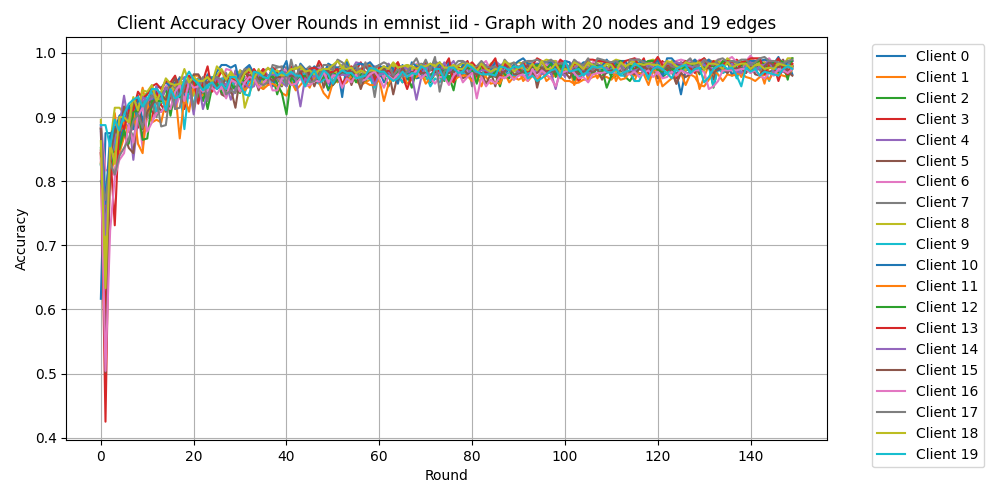

The file beside this chart, header and first rows:
Round, Client 0, Client 1, Client 2, Client 3, Client 4, Client 5, Client 6, Client 7, Client 8, Client 9, Client 10, Client 11, Client 12, Client 13, Client 14, Client 15, Client 16, Client 17, Client 18, Client 19
0, 0.6167, 0.8833, 0.8521, 0.8479, 0.8771, 0.8438, 0.8917, 0.8833, 0.8958, 0.825, 0.8812, 0.8292, 0.8271, 0.8438, 0.8875, 0.8812, 0.8354, 0.8, 0.8625, 0.8875
1, 0.875, 0.7396, 0.6875, 0.425, 0.6708, 0.7333, 0.8167, 0.7812, 0.6833, 0.7854, 0.7646, 0.725, 0.7354, 0.5646, 0.7167, 0.5021, 0.5042, 0.7708, 0.6333, 0.8875
2, 0.875, 0.8479, 0.8333, 0.8458, 0.8417, 0.8104, 0.8187, 0.8271, 0.8583, 0.8333, 0.8708, 0.8042, 0.8, 0.8479, 0.8313, 0.8354, 0.7229, 0.8292, 0.8583, 0.8542
3, 0.8771, 0.9062, 0.8375, 0.8458, 0.85, 0.8146, 0.8083, 0.8729, 0.9146, 0.8583, 0.8854, 0.8396, 0.8812, 0.7312, 0.8667, 0.8812, 0.8063, 0.8104, 0.8271, 0.8958
4, 0.9021, 0.8438, 0.8917, 0.8875, 0.8938, 0.8583, 0.8833, 0.8646, 0.9146, 0.8854, 0.8625, 0.875, 0.85, 0.8979, 0.8875, 0.8708, 0.8333, 0.8396, 0.9, 0.8792
5, 0.9083, 0.8688, 0.8771, 0.9, 0.8917, 0.8771, 0.9, 0.8896, 0.9062, 0.8938, 0.8854, 0.8917, 0.8792, 0.8812, 0.9333, 0.9167, 0.8438, 0.8521, 0.9, 0.9042
6, 0.9125, 0.8854, 0.9167, 0.8958, 0.9, 0.8521, 0.8771, 0.8854, 0.9062, 0.9167, 0.9187, 0.8771, 0.8583, 0.9104, 0.8896, 0.8979, 0.8875, 0.8646, 0.8917, 0.9208
7, 0.925, 0.8896, 0.9187, 0.9021, 0.8333, 0.8438, 0.8812, 0.8688, 0.9292, 0.9042, 0.8812, 0.9146, 0.9083, 0.9104, 0.9271, 0.9229, 0.8604, 0.8938, 0.9313, 0.9271
8, 0.9, 0.9104, 0.9042, 0.8833, 0.8958, 0.9146, 0.9104, 0.8938, 0.9167, 0.9042, 0.9333, 0.8583, 0.9104, 0.9396, 0.9167, 0.9187, 0.9021, 0.9042, 0.9104, 0.9313
9, 0.9187, 0.9458, 0.8917, 0.9229, 0.9271, 0.8667, 0.8521, 0.9229, 0.9333, 0.9125, 0.8938, 0.8438, 0.8646, 0.9292, 0.9313, 0.8812, 0.9146, 0.8833, 0.9417, 0.9167
10, 0.9167, 0.9104, 0.8979, 0.9021, 0.9167, 0.9021, 0.9021, 0.9, 0.9375, 0.9375, 0.9208, 0.9229, 0.8667, 0.9354, 0.925, 0.9083, 0.8771, 0.9271, 0.9396, 0.9271
11, 0.9083, 0.9437, 0.9167, 0.8958, 0.9271, 0.9396, 0.8938, 0.9208, 0.9479, 0.9375, 0.9167, 0.8917, 0.925, 0.9479, 0.9292, 0.9187, 0.8917, 0.9333, 0.95, 0.9437
12, 0.9083, 0.925, 0.9125, 0.9396, 0.9292, 0.9229, 0.9104, 0.9, 0.9292, 0.9083, 0.9479, 0.8958, 0.925, 0.9521, 0.9479, 0.9292, 0.9062, 0.9271, 0.925, 0.9437
13, 0.9375, 0.9375, 0.9208, 0.9187, 0.9313, 0.9083, 0.9396, 0.9375, 0.9229, 0.9292, 0.9458, 0.8917, 0.925, 0.9437, 0.9271, 0.9333, 0.9083, 0.8854, 0.9396, 0.9354
14, 0.9437, 0.9271, 0.9313, 0.9083, 0.9146, 0.9208, 0.9479, 0.9417, 0.9292, 0.9187, 0.9542, 0.925, 0.9458, 0.9563, 0.9458, 0.9271, 0.9167, 0.8875, 0.9604, 0.9104
15, 0.9458, 0.9333, 0.9521, 0.9313, 0.9104, 0.9542, 0.9542, 0.9521, 0.95, 0.9375, 0.9479, 0.9354, 0.9021, 0.9542, 0.9375, 0.9479, 0.9125, 0.9437, 0.9521, 0.9437
16, 0.9458, 0.9542, 0.9208, 0.9396, 0.9437, 0.9354, 0.9125, 0.9417, 0.9396, 0.9208, 0.9542, 0.9417, 0.9417, 0.9646, 0.9146, 0.9604, 0.9396, 0.9125, 0.95, 0.9292
17, 0.9333, 0.9354, 0.95, 0.95, 0.9542, 0.9479, 0.9333, 0.9625, 0.95, 0.9437, 0.9604, 0.8667, 0.9313, 0.9417, 0.9563, 0.9375, 0.95, 0.9146, 0.9521, 0.9333
18, 0.9333, 0.9563, 0.9521, 0.9125, 0.9542, 0.9479, 0.9437, 0.9208, 0.9563, 0.8812, 0.9604, 0.9313, 0.9396, 0.9396, 0.9625, 0.9479, 0.925, 0.95, 0.975, 0.9583
19, 0.9521, 0.9354, 0.95, 0.9396, 0.9479, 0.9396, 0.9292, 0.9417, 0.9563, 0.9479, 0.9417, 0.9083, 0.9396, 0.9646, 0.9479, 0.9437, 0.9542, 0.9604, 0.9542, 0.9708
20, 0.9375, 0.9646, 0.9375, 0.9458, 0.9583, 0.9396, 0.9354, 0.9521, 0.9333, 0.9167, 0.95, 0.95, 0.9646, 0.9563, 0.9042, 0.9667, 0.9458, 0.9125, 0.9625, 0.9583
21, 0.9583, 0.9646, 0.95, 0.9604, 0.9417, 0.9542, 0.9563, 0.9604, 0.9583, 0.9583, 0.95, 0.9271, 0.9313, 0.9208, 0.9542, 0.9667, 0.9479, 0.9417, 0.9563, 0.9521
22, 0.9375, 0.9563, 0.925, 0.9396, 0.9479, 0.9396, 0.9583, 0.9458, 0.9563, 0.9563, 0.9375, 0.9354, 0.9479, 0.9563, 0.9125, 0.9542, 0.9396, 0.9625, 0.9563, 0.9417
23, 0.9542, 0.9521, 0.9542, 0.9542, 0.95, 0.9625, 0.9563, 0.9646, 0.9646, 0.9437, 0.9667, 0.9354, 0.9125, 0.9792, 0.9375, 0.9542, 0.9417, 0.925, 0.9625, 0.95
24, 0.9604, 0.95, 0.9625, 0.95, 0.95, 0.9583, 0.9458, 0.9521, 0.9479, 0.9625, 0.9583, 0.95, 0.9479, 0.9396, 0.9479, 0.9583, 0.9458, 0.9583, 0.9542, 0.9542
25, 0.9458, 0.9604, 0.9437, 0.9542, 0.9437, 0.9667, 0.9604, 0.9583, 0.9646, 0.9479, 0.9708, 0.9625, 0.9521, 0.9583, 0.9625, 0.9479, 0.9354, 0.9625, 0.9792, 0.9437
26, 0.9583, 0.9542, 0.9583, 0.9542, 0.95, 0.9354, 0.9542, 0.9542, 0.975, 0.9604, 0.9812, 0.9479, 0.9396, 0.9708, 0.95, 0.9458, 0.9479, 0.9583, 0.9708, 0.9521
27, 0.9646, 0.9625, 0.9417, 0.9458, 0.9521, 0.9313, 0.975, 0.9688, 0.9625, 0.9563, 0.9812, 0.9437, 0.9333, 0.9625, 0.9521, 0.9625, 0.9292, 0.9354, 0.9583, 0.9437
28, 0.9625, 0.9458, 0.9479, 0.9521, 0.9396, 0.9604, 0.9729, 0.9375, 0.9667, 0.9458, 0.9771, 0.9563, 0.9521, 0.9583, 0.9271, 0.9437, 0.9583, 0.9417, 0.9708, 0.9625
29, 0.9417, 0.9688, 0.9479, 0.9708, 0.9729, 0.9583, 0.9583, 0.9583, 0.9583, 0.9583, 0.9812, 0.9604, 0.9417, 0.9583, 0.9437, 0.9146, 0.9542, 0.9375, 0.9604, 0.9625
30, 0.9542, 0.9625, 0.9396, 0.9563, 0.9604, 0.9479, 0.9708, 0.9729, 0.9729, 0.9667, 0.95, 0.9521, 0.9375, 0.9604, 0.9563, 0.9625, 0.9396, 0.9646, 0.9542, 0.95
31, 0.9625, 0.9667, 0.9479, 0.9458, 0.9708, 0.9563, 0.9604, 0.9688, 0.9146, 0.9375, 0.975, 0.9417, 0.9688, 0.9729, 0.9521, 0.9729, 0.9542, 0.975, 0.9688, 0.9354
32, 0.9563, 0.9708, 0.9667, 0.9729, 0.9792, 0.9625, 0.9667, 0.9771, 0.9375, 0.9583, 0.9812, 0.95, 0.9646, 0.9583, 0.9458, 0.9625, 0.9625, 0.9729, 0.975, 0.9333
33, 0.9625, 0.9625, 0.9646, 0.9583, 0.9688, 0.9646, 0.9688, 0.9688, 0.9542, 0.9625, 0.9667, 0.9646, 0.9667, 0.975, 0.9479, 0.9708, 0.9604, 0.9667, 0.9604, 0.9708
34, 0.9729, 0.9708, 0.9625, 0.9583, 0.9667, 0.9417, 0.9646, 0.9667, 0.975, 0.9646, 0.9521, 0.9479, 0.9625, 0.9646, 0.9667, 0.9583, 0.9458, 0.9542, 0.9729, 0.9688
35, 0.9604, 0.9688, 0.9646, 0.9646, 0.975, 0.9625, 0.9563, 0.9729, 0.9437, 0.9667, 0.9667, 0.9437, 0.9583, 0.975, 0.9625, 0.9646, 0.9521, 0.95, 0.9667, 0.9625
36, 0.9583, 0.9563, 0.9625, 0.95, 0.9646, 0.9625, 0.9646, 0.975, 0.9646, 0.9646, 0.9563, 0.95, 0.9604, 0.9583, 0.9646, 0.9625, 0.9625, 0.9542, 0.9771, 0.9604
37, 0.9646, 0.9583, 0.9646, 0.9708, 0.9563, 0.9479, 0.9542, 0.975, 0.9688, 0.95, 0.9479, 0.9521, 0.9646, 0.9771, 0.9667, 0.9563, 0.9417, 0.9812, 0.9688, 0.975
38, 0.9542, 0.9708, 0.9354, 0.9688, 0.9563, 0.9625, 0.9625, 0.9771, 0.9646, 0.9646, 0.9688, 0.9479, 0.9521, 0.9708, 0.9646, 0.9625, 0.9417, 0.9792, 0.9729, 0.9646
39, 0.9646, 0.9625, 0.9604, 0.9667, 0.9583, 0.9479, 0.975, 0.9792, 0.95, 0.9708, 0.9729, 0.9375, 0.9375, 0.9708, 0.9542, 0.9625, 0.9604, 0.9771, 0.9646, 0.9708
40, 0.9708, 0.9521, 0.9542, 0.9583, 0.9771, 0.9667, 0.9729, 0.9771, 0.9583, 0.9479, 0.9875, 0.9333, 0.9042, 0.9646, 0.9479, 0.9625, 0.9604, 0.95, 0.9667, 0.9646
41, 0.9583, 0.9708, 0.9583, 0.9667, 0.9646, 0.9771, 0.9625, 0.9646, 0.975, 0.9625, 0.95, 0.9563, 0.9625, 0.9792, 0.9688, 0.9646, 0.95, 0.9896, 0.975, 0.9708
42, 0.9437, 0.9563, 0.9646, 0.9563, 0.9625, 0.9604, 0.9563, 0.9812, 0.9771, 0.9458, 0.9563, 0.9417, 0.9542, 0.9625, 0.9583, 0.9625, 0.9521, 0.9604, 0.975, 0.9646
43, 0.9729, 0.9625, 0.9708, 0.9771, 0.9667, 0.9792, 0.975, 0.9667, 0.975, 0.9667, 0.9833, 0.95, 0.9625, 0.9708, 0.9167, 0.9708, 0.9604, 0.9812, 0.9792, 0.9646
44, 0.9646, 0.9604, 0.9646, 0.9604, 0.9729, 0.9604, 0.9688, 0.9729, 0.975, 0.9667, 0.975, 0.9583, 0.9646, 0.9521, 0.9604, 0.9729, 0.9479, 0.9729, 0.9708, 0.9479
45, 0.9646, 0.9542, 0.9604, 0.9771, 0.9667, 0.9625, 0.9729, 0.9792, 0.9667, 0.9646, 0.9708, 0.9458, 0.9604, 0.975, 0.9542, 0.9667, 0.95, 0.9542, 0.9729, 0.9625
46, 0.9604, 0.9583, 0.9688, 0.9688, 0.975, 0.9729, 0.975, 0.9708, 0.9563, 0.9563, 0.9792, 0.9646, 0.9688, 0.9771, 0.9667, 0.9479, 0.9563, 0.9563, 0.9667, 0.9729
47, 0.9708, 0.975, 0.9542, 0.9875, 0.9708, 0.9812, 0.9771, 0.9708, 0.9646, 0.9521, 0.9729, 0.9542, 0.9563, 0.9729, 0.9542, 0.9667, 0.9563, 0.9646, 0.9729, 0.9583
48, 0.9667, 0.9646, 0.9604, 0.975, 0.9729, 0.9458, 0.975, 0.9667, 0.9729, 0.9583, 0.9667, 0.9375, 0.9625, 0.9667, 0.9708, 0.9708, 0.9708, 0.9812, 0.975, 0.9729
49, 0.9417, 0.9729, 0.9437, 0.9688, 0.9771, 0.9688, 0.9708, 0.9708, 0.975, 0.9604, 0.9833, 0.9292, 0.9604, 0.9688, 0.9521, 0.9729, 0.9542, 0.9812, 0.975, 0.9667
50, 0.9667, 0.9771, 0.95, 0.9688, 0.9729, 0.9812, 0.9688, 0.9625, 0.9688, 0.9563, 0.9792, 0.9542, 0.9688, 0.9708, 0.9667, 0.95, 0.9646, 0.9729, 0.9812, 0.9521
51, 0.9625, 0.9542, 0.9583, 0.9708, 0.9688, 0.9729, 0.9625, 0.9771, 0.9708, 0.9667, 0.9771, 0.9646, 0.9646, 0.975, 0.9625, 0.9646, 0.9646, 0.9896, 0.9875, 0.9667
52, 0.9708, 0.975, 0.95, 0.9667, 0.975, 0.9771, 0.9708, 0.9812, 0.975, 0.9688, 0.9313, 0.95, 0.9688, 0.9521, 0.9667, 0.9708, 0.9458, 0.9854, 0.9771, 0.9729
53, 0.975, 0.9771, 0.9604, 0.9646, 0.9812, 0.975, 0.9729, 0.975, 0.9896, 0.9646, 0.9854, 0.9542, 0.9708, 0.9625, 0.9646, 0.9708, 0.9604, 0.9792, 0.975, 0.9688
54, 0.9646, 0.9542, 0.9604, 0.9604, 0.9729, 0.95, 0.9708, 0.9708, 0.9729, 0.9625, 0.9646, 0.9646, 0.9667, 0.9792, 0.9708, 0.9708, 0.9542, 0.975, 0.9771, 0.9688
55, 0.9667, 0.9688, 0.9667, 0.9729, 0.9854, 0.9708, 0.9688, 0.9771, 0.9667, 0.9604, 0.9812, 0.9563, 0.9542, 0.9688, 0.9646, 0.9667, 0.9667, 0.9812, 0.9688, 0.9604
56, 0.9625, 0.9646, 0.9583, 0.9854, 0.9833, 0.975, 0.9688, 0.975, 0.9708, 0.9646, 0.9833, 0.95, 0.9667, 0.9729, 0.9604, 0.9437, 0.9563, 0.9521, 0.9729, 0.9625
57, 0.9688, 0.9542, 0.9563, 0.9688, 0.9771, 0.9812, 0.9812, 0.9833, 0.9812, 0.9604, 0.9812, 0.9542, 0.9688, 0.9792, 0.9625, 0.9646, 0.9583, 0.9854, 0.9688, 0.9646
58, 0.9625, 0.9583, 0.9708, 0.9604, 0.975, 0.9667, 0.9854, 0.975, 0.9812, 0.9604, 0.9854, 0.95, 0.9708, 0.9792, 0.9708, 0.9708, 0.9667, 0.9708, 0.9729, 0.9771
59, 0.9604, 0.975, 0.975, 0.9667, 0.9792, 0.9542, 0.9688, 0.9313, 0.9667, 0.9458, 0.9771, 0.95, 0.9625, 0.9563, 0.95, 0.9667, 0.9708, 0.9771, 0.9729, 0.975
... 90 more rows
